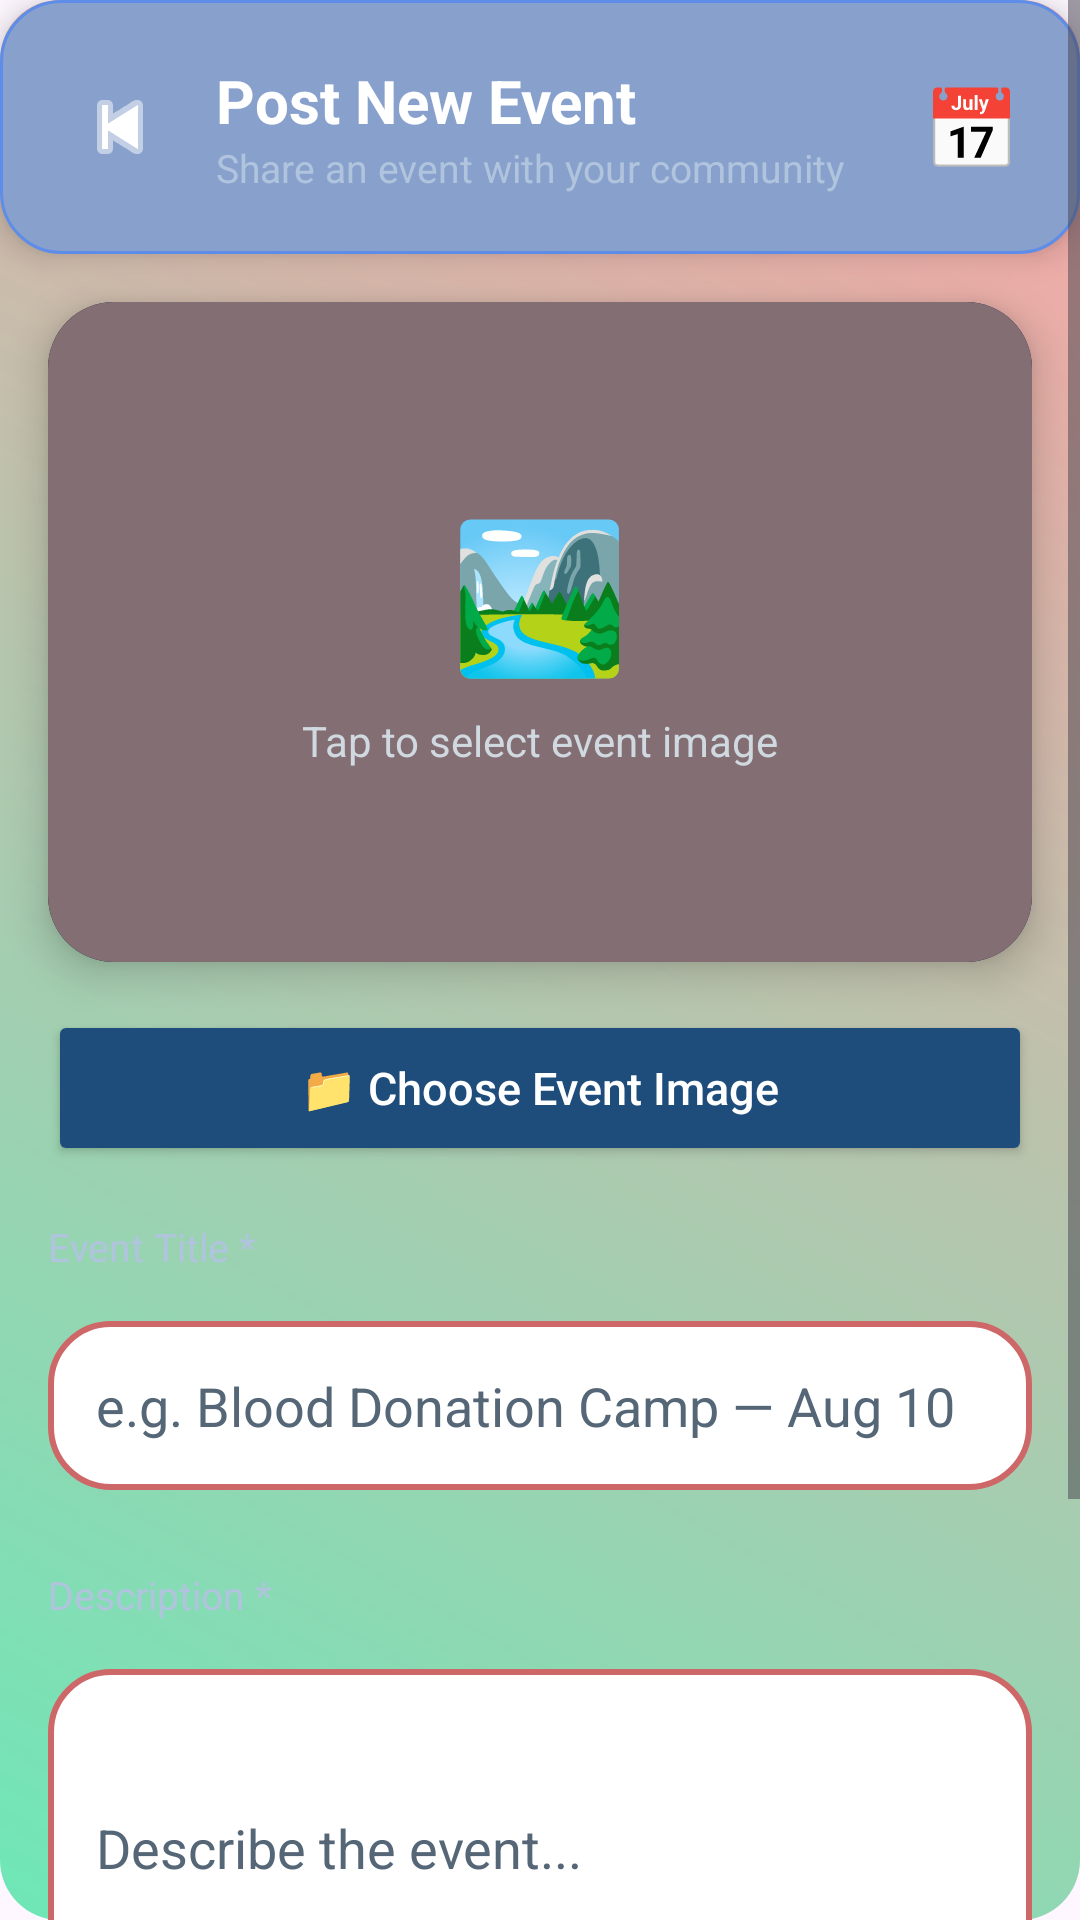

Produce the Android XML layout that renders to this screen, including the resource entries it uses.
<!-- AndroidManifest.xml: application theme Theme.NGOApp -->
<!-- res/layout/activity_admin_post_event.xml -->
<?xml version="1.0" encoding="utf-8"?>
<ScrollView xmlns:android="http://schemas.android.com/apk/res/android"
    xmlns:app="http://schemas.android.com/apk/res-auto"
    android:layout_width="match_parent"
    android:layout_height="match_parent"
    android:background="@drawable/tab_card"
    android:fillViewport="true">

    <LinearLayout
        android:layout_width="match_parent"
        android:layout_height="wrap_content"
        android:orientation="vertical"
        android:paddingBottom="40dp">

        
        <LinearLayout
            android:layout_width="match_parent"
            android:layout_height="wrap_content"
            android:background="@drawable/skill_chip"
            android:orientation="horizontal"
            android:gravity="center_vertical"
            android:elevation="6dp"
            android:padding="20dp">

            <ImageButton
                android:id="@+id/backBtn"
                android:layout_width="40dp"
                android:layout_height="40dp"
                android:src="@android:drawable/ic_media_previous"
                android:background="?attr/selectableItemBackgroundBorderless"
                android:tint="#FFFFFF" />

            <LinearLayout
                android:layout_width="0dp"
                android:layout_height="wrap_content"
                android:layout_weight="1"
                android:orientation="vertical"
                android:layout_marginStart="12dp">

                <TextView
                    android:layout_width="wrap_content"
                    android:layout_height="wrap_content"
                    android:text="Post New Event"
                    android:textColor="#FFFFFF"
                    android:textSize="20sp"
                    android:textStyle="bold" />

                <TextView
                    android:layout_width="wrap_content"
                    android:layout_height="wrap_content"
                    android:text="Share an event with your community"
                    android:textColor="#B0C4DE"
                    android:textSize="13sp" />
            </LinearLayout>

            <TextView
                android:layout_width="wrap_content"
                android:layout_height="wrap_content"
                android:text="📅"
                android:textSize="26sp" />
        </LinearLayout>

        
        <androidx.cardview.widget.CardView
            android:layout_width="match_parent"
            android:layout_height="220dp"
            android:layout_margin="16dp"
            app:cardCornerRadius="22dp"
            app:cardBackgroundColor="#1E2D40"
            app:cardElevation="8dp">

            <FrameLayout
                android:layout_width="match_parent"
                android:layout_height="match_parent">

                <ImageView
                    android:id="@+id/eventPreviewImage"
                    android:layout_width="match_parent"
                    android:layout_height="match_parent"
                    android:scaleType="centerCrop"
                    android:background="#0D1B2A" />

                
                <LinearLayout
                    android:id="@+id/eventPlaceholder"
                    android:layout_width="match_parent"
                    android:layout_height="match_parent"
                    android:gravity="center"
                    android:orientation="vertical"
                    android:background="#A1C79F9F">

                    <TextView
                        android:layout_width="wrap_content"
                        android:layout_height="wrap_content"
                        android:text="🏞️"
                        android:textSize="48sp" />

                    <TextView
                        android:layout_width="wrap_content"
                        android:layout_height="wrap_content"
                        android:text="Tap to select event image"
                        android:textColor="#D0D8E0"
                        android:textSize="14sp"
                        android:layout_marginTop="8dp" />
                </LinearLayout>
            </FrameLayout>
        </androidx.cardview.widget.CardView>

        
        <Button
            android:id="@+id/selectEventImageBtn"
            android:layout_width="match_parent"
            android:layout_height="52dp"
            android:layout_marginHorizontal="16dp"
            android:text="📁 Choose Event Image"
            android:textAllCaps="false"
            android:textColor="#FFFFFF"
            android:textSize="15sp"
            android:backgroundTint="#1E4D7B" />

        
        <TextView
            android:layout_width="wrap_content"
            android:layout_height="wrap_content"
            android:layout_marginStart="16dp"
            android:layout_marginTop="18dp"
            android:text="Event Title *"
            android:textColor="#B0C4DE"
            android:textSize="13sp" />

        <EditText
            android:id="@+id/eventTitle"
            android:layout_width="match_parent"
            android:layout_height="wrap_content"
            android:layout_margin="16dp"
            android:layout_marginTop="6dp"
            android:hint="e.g. Blood Donation Camp — Aug 10"
            android:textColor="#000000"
            android:textColorHint="#556677"
            android:background="@drawable/edittext"
            android:padding="16dp"
            android:inputType="text" />

        
        <TextView
            android:layout_width="wrap_content"
            android:layout_height="wrap_content"
            android:layout_marginStart="16dp"
            android:layout_marginTop="10dp"
            android:text="Description *"
            android:textColor="#B0C4DE"
            android:textSize="13sp" />

        <EditText
            android:id="@+id/eventDescription"
            android:layout_width="match_parent"
            android:layout_height="wrap_content"
            android:layout_margin="16dp"
            android:layout_marginTop="6dp"
            android:hint="Describe the event..."
            android:textColor="#000000"
            android:textColorHint="#556677"
            android:background="@drawable/edittext"
            android:padding="16dp"
            android:inputType="textMultiLine"
            android:minLines="4" />

        
        <ProgressBar
            android:id="@+id/eventProgress"
            android:layout_width="match_parent"
            android:layout_height="wrap_content"
            android:layout_marginHorizontal="16dp"
            android:layout_marginTop="8dp"
            android:indeterminateTint="#4FC3F7"
            android:visibility="gone" />

        
        <Button
            android:id="@+id/postEventBtn"
            android:layout_width="match_parent"
            android:layout_height="56dp"
            android:layout_margin="16dp"
            android:text="📅 Post Event"
            android:textAllCaps="false"
            android:textColor="#FFFFFF"
            android:textSize="16sp"
            android:textStyle="bold"
            android:backgroundTint="#1565C0" />

    </LinearLayout>
</ScrollView>
<!-- resources referenced by this layout -->
<resources>
  <!-- drawable edittext (drawable) -->
  <?xml version="1.0" encoding="utf-8"?>
  <shape xmlns:android="http://schemas.android.com/apk/res/android"
      android:shape="rectangle">
      <corners android:radius="20dp"></corners>
      <solid android:color="@color/design_default_color_surface"></solid>
      <stroke android:width="2dp"
          android:color="#CE6868"></stroke>
  
  </shape>
  <!-- drawable skill_chip (drawable) -->
  <?xml version="1.0" encoding="utf-8"?>
  <shape xmlns:android="http://schemas.android.com/apk/res/android"
      android:shape="rectangle">
      <corners android:radius="20dp" />
      <solid android:color="#88A0CC" />
      <stroke android:width="1dp" android:color="#5E8DE9" />
  </shape>
  <!-- drawable tab_card (drawable) -->
  <shape xmlns:android="http://schemas.android.com/apk/res/android">
      <gradient
          android:startColor="#6EE7B7"
          android:endColor="#FCA5A5"
          android:angle="45"/>
      <corners android:radius="20dp"/>
  </shape>
  <style name="Theme.NGOApp" parent="Base.Theme.NGOApp" />
  <style name="Base.Theme.NGOApp" parent="Theme.Material3.DayNight.NoActionBar">
          
          
      </style>
</resources>
